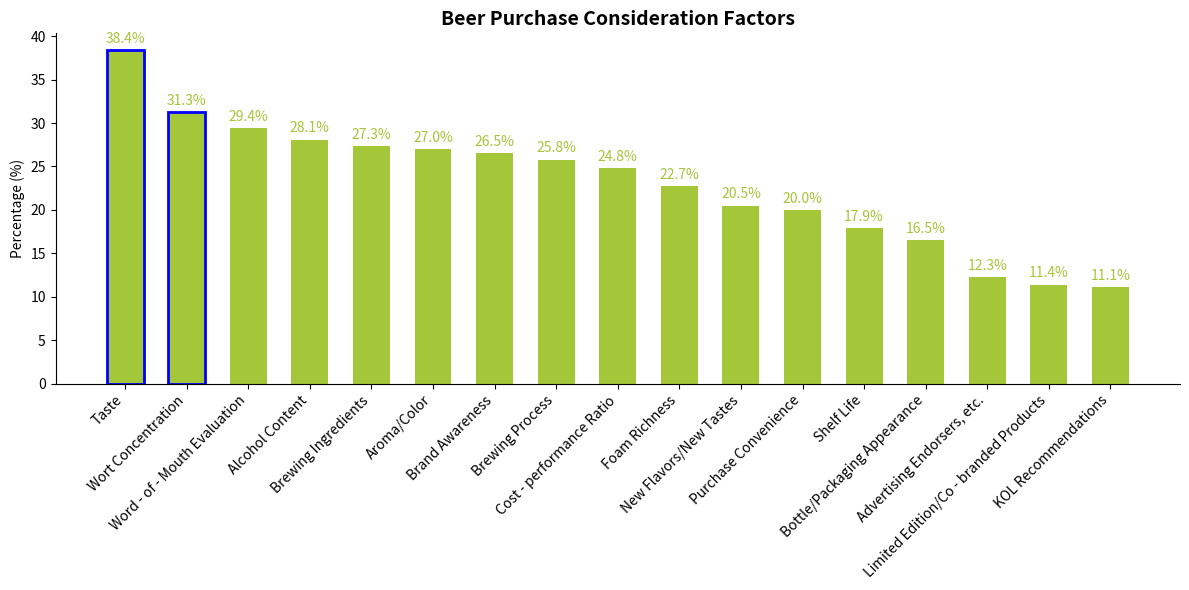

This figure's Python source:
import matplotlib.pyplot as plt
import numpy as np

# Purchase Consideration Factors
factors = [
    "Taste", "Wort Concentration", "Word - of - Mouth Evaluation", "Alcohol Content", "Brewing Ingredients",
    "Aroma/Color", "Brand Awareness", "Brewing Process", "Cost - performance Ratio", "Foam Richness",
    "New Flavors/New Tastes", "Purchase Convenience", "Shelf Life", "Bottle/Packaging Appearance",
    "Advertising Endorsers, etc.", "Limited Edition/Co - branded Products", "KOL Recommendations"
]
# Percentage of each factor (%)
percentages = [
    38.4, 31.3, 29.4, 28.1, 27.3,
    27.0, 26.5, 25.8, 24.8, 22.7,
    20.5, 20.0, 17.9, 16.5,
    12.3, 11.4, 11.1
]

# Create a canvas and subplot
fig, ax = plt.subplots(figsize=(12, 6))

# Draw a bar chart
x = np.arange(len(factors))
bar_width = 0.6
bars = ax.bar(x, percentages, width=bar_width, color="#A4C639")

# Add blue borders to "Taste" and "Wort Concentration"
for i in range(2):
    bars[i].set_edgecolor('blue')
    bars[i].set_linewidth(2)

# Add data labels
for bar in bars:
    height = bar.get_height()
    ax.annotate(f'{height}%',
                xy=(bar.get_x() + bar.get_width() / 2, height),
                xytext=(0, 3),  # Adjust the label position
                textcoords="offset points",
                ha='center', va='bottom',
                color="#A4C639")

# Set x - axis ticks and labels, rotate the labels for better display
ax.set_xticks(x)
ax.set_xticklabels(factors, rotation=45, ha='right')
# Set the y - axis label
ax.set_ylabel("Percentage (%)")
# Set the title
ax.set_title("Beer Purchase Consideration Factors", fontsize=14, fontweight="bold")

# Beautify the chart, hide the top and right borders
for spine in ["top", "right"]:
    ax.spines[spine].set_visible(False)

plt.tight_layout()  # Automatically adjust the layout
plt.show()
